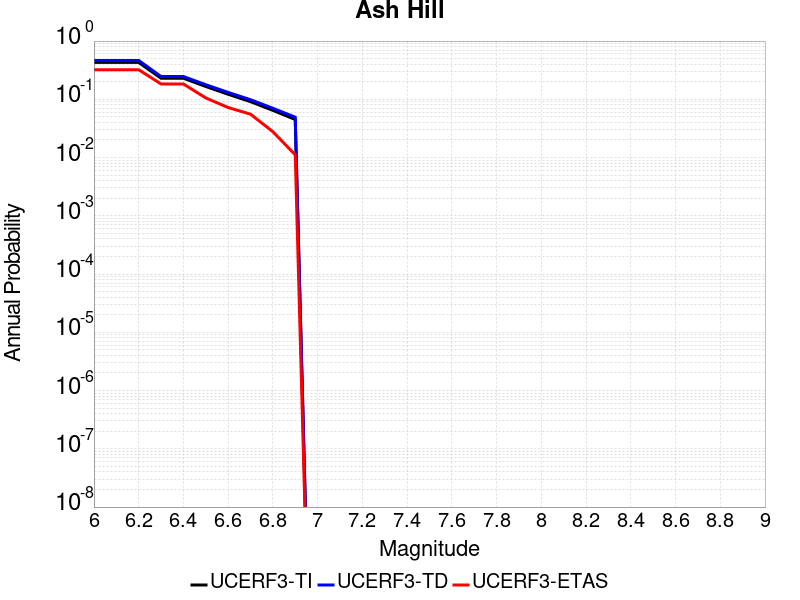

The data file committed next to this chart (first rows):
Magnitude, UCERF3-TI Prob, UCERF3-TD Prob, UCERF3-ETAS Prob
6.0, 0.43, 0.4647, 0.3222
6.1, 0.43, 0.4647, 0.3222
6.2, 0.43, 0.4647, 0.3222
6.3, 0.2302, 0.2463, 0.1833
6.4, 0.2302, 0.2463, 0.1833
6.5, 0.1661, 0.1781, 0.1056
6.6, 0.1221, 0.1313, 0.07222
6.7, 0.09114, 0.09841, 0.05556
6.8, 0.06461, 0.07014, 0.02778
6.9, 0.04509, 0.0493, 0.01111
